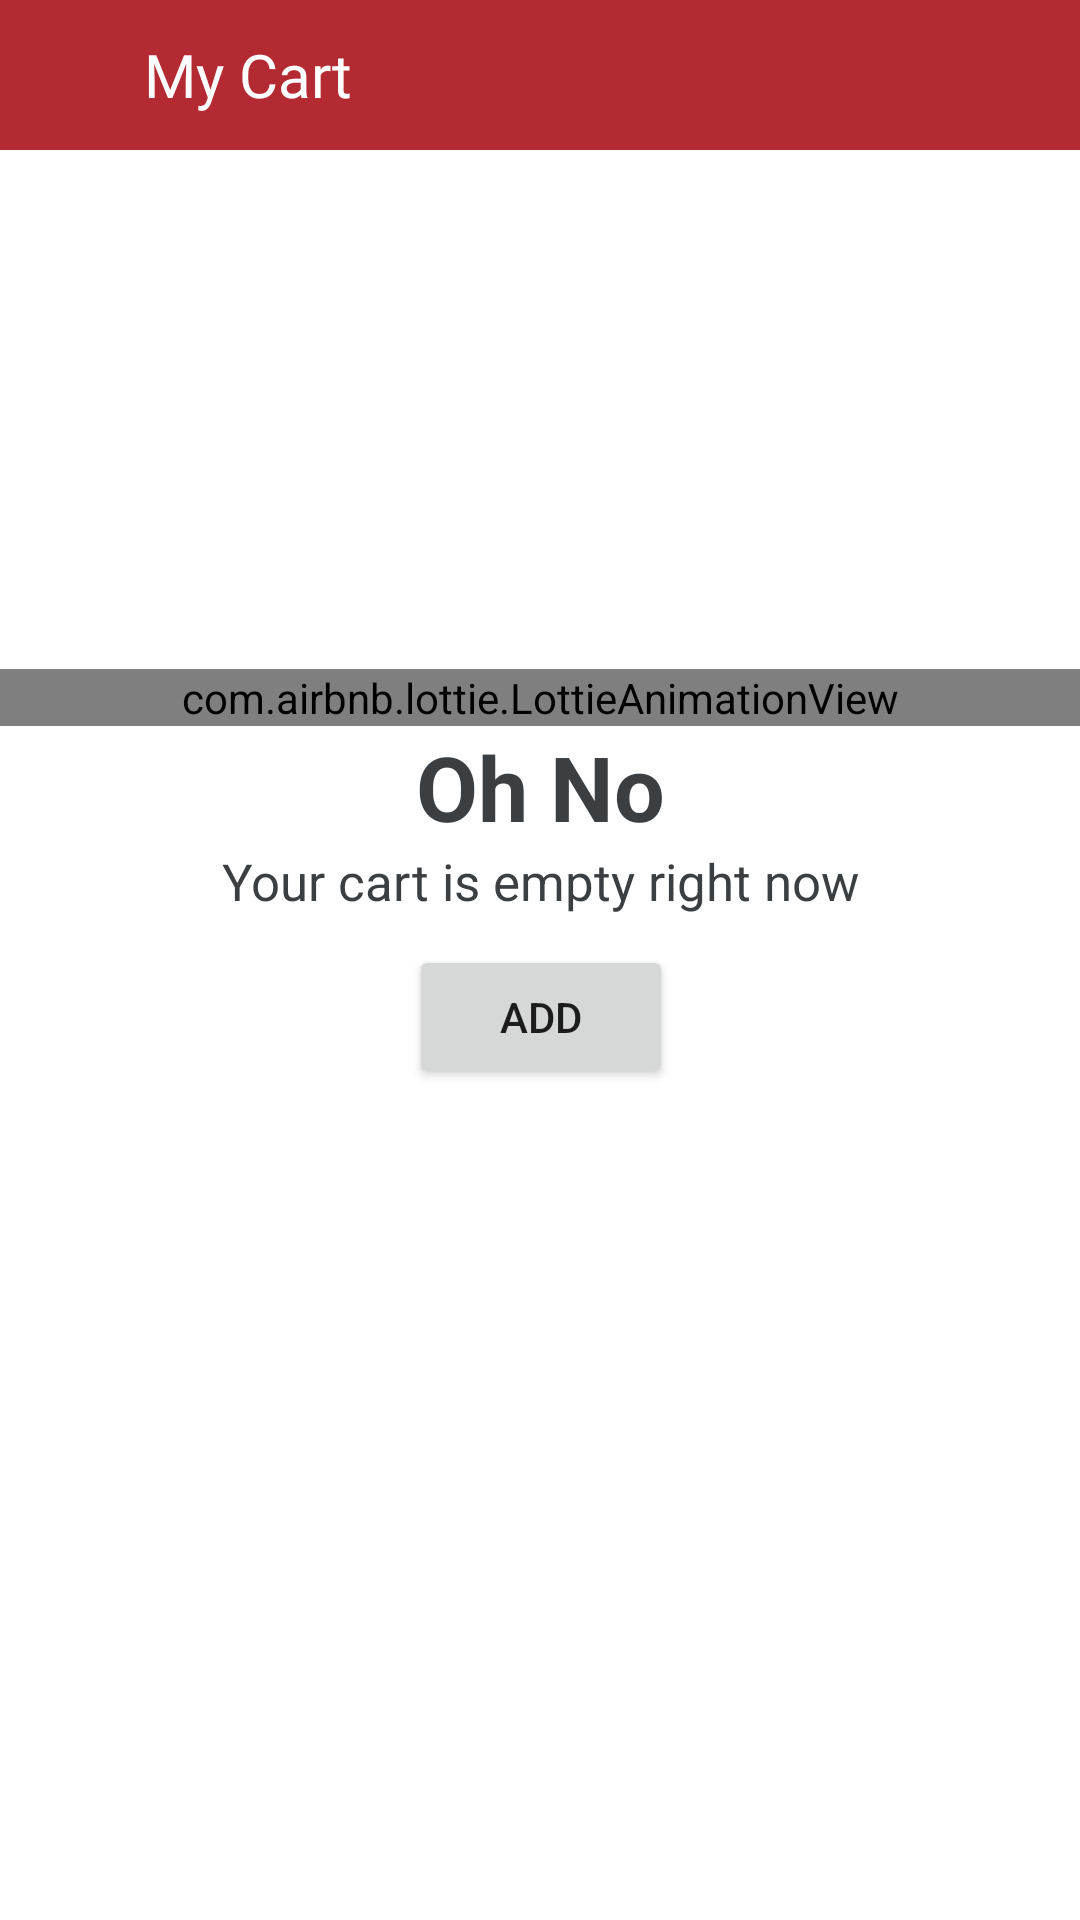

Write the Android layout XML for this screen, with the resource values it uses.
<!-- AndroidManifest.xml: application theme Theme.NewPizzaYum -->
<!-- res/layout/activity_user_cart.xml -->
<?xml version="1.0" encoding="utf-8"?>
<LinearLayout xmlns:android="http://schemas.android.com/apk/res/android"
    xmlns:app="http://schemas.android.com/apk/res-auto"
    xmlns:tools="http://schemas.android.com/tools"
    android:layout_width="match_parent"
    android:layout_height="match_parent"
    android:orientation="vertical"
    tools:context=".CartActivity">

    <LinearLayout
        android:layout_width="match_parent"
        android:layout_height="50dp"
        android:background="@color/main">

        <ImageView
            android:id="@+id/backButton"
            android:layout_width="23dp"
            android:layout_height="23dp"
            android:layout_gravity="center_vertical"
            android:layout_marginStart="15dp"
            android:background="@drawable/click_feedback"
            android:clickable="true"
            android:focusable="true"
            android:src="@drawable/back_icon" />


        <TextView
            android:id="@+id/activity_top_heading"
            android:layout_width="wrap_content"
            android:layout_height="wrap_content"
            android:layout_gravity="center_vertical"
            android:layout_marginStart="10dp"
            android:fontFamily="@font/fugaz_one"
            android:text="@string/my_cart"
            android:textColor="@color/white"
            android:textSize="20sp" />

    </LinearLayout>

    <LinearLayout
        android:id="@+id/product_list"
        android:layout_width="match_parent"
        android:layout_height="match_parent"
        android:orientation="vertical"
        android:visibility="gone">

        <androidx.recyclerview.widget.RecyclerView
            android:id="@+id/cart_product_recyclerView"
            android:layout_width="match_parent"
            android:layout_height="0dp"
            android:layout_marginHorizontal="5dp"
            android:layout_weight="1"
            android:background="#F8F9F9"
            app:layoutManager="androidx.recyclerview.widget.LinearLayoutManager" />

        <Button
            android:id="@+id/cart_pBtn"
            android:layout_width="match_parent"
            android:layout_height="wrap_content"
            android:layout_marginHorizontal="10dp"
            android:layout_marginBottom="10dp"
            android:paddingVertical="5dp"
            android:text="@string/place_order"
            android:textColor="@color/white" />
    </LinearLayout>
    <androidx.constraintlayout.widget.ConstraintLayout
        android:id="@+id/noItemInCart"
        android:layout_width="match_parent"
        android:layout_height="match_parent"
        android:visibility="visible">


        <com.airbnb.lottie.LottieAnimationView
            android:id="@+id/animationView"
            android:layout_width="match_parent"
            android:layout_height="wrap_content"
            app:layout_constraintBottom_toBottomOf="parent"
            app:layout_constraintEnd_toEndOf="parent"
            app:layout_constraintHorizontal_bias="0.0"
            app:layout_constraintStart_toStartOf="parent"
            app:layout_constraintTop_toTopOf="parent"
            app:layout_constraintVertical_bias="0.303"
            app:lottie_autoPlay="true"
            app:lottie_loop="false"
            app:lottie_rawRes="@raw/service_not_available" />


        <TextView
            android:id="@+id/textView1"
            android:layout_width="wrap_content"
            android:layout_height="wrap_content"
            android:text="Oh No"
            android:textAlignment="center"
            android:textColor="@color/light_gray"
            android:textSize="30sp"
            android:textStyle="bold"
            app:layout_constraintEnd_toEndOf="@+id/animationView"
            app:layout_constraintStart_toStartOf="@+id/animationView"
            app:layout_constraintTop_toBottomOf="@+id/animationView" />

        <TextView
            android:id="@+id/textView2"
            android:layout_width="wrap_content"
            android:layout_height="wrap_content"
            android:text="Your cart is empty right now"
            android:textAlignment="center"
            android:textColor="@color/light_gray"
            android:textSize="17sp"
            android:textStyle="normal"
            app:layout_constraintEnd_toEndOf="@+id/textView1"
            app:layout_constraintStart_toStartOf="@+id/textView1"
            app:layout_constraintTop_toBottomOf="@+id/textView1" />


        <Button
            android:id="@+id/addItemCart"
            android:layout_width="wrap_content"
            android:layout_height="wrap_content"
            android:text="Add"
            android:layout_marginTop="10dp"
            app:layout_constraintEnd_toEndOf="@+id/textView2"
            app:layout_constraintStart_toStartOf="@+id/textView2"
            app:layout_constraintTop_toBottomOf="@+id/textView2" />

    </androidx.constraintlayout.widget.ConstraintLayout>


</LinearLayout>
<!-- resources referenced by this layout -->
<resources>
  <color name="light_gray">#3C3F41</color>
  <color name="main">#B42A32</color>
  <color name="white">#FFFFFFFF</color>
  <!-- drawable click_feedback (drawable) -->
  <?xml version="1.0" encoding="utf-8"?>
  <ripple xmlns:android="http://schemas.android.com/apk/res/android" android:color="@color/click_feed_back">
  
  </ripple>
  <string name="my_cart">My Cart</string>
  <string name="place_order">Place Order</string>
  <style name="Theme.NewPizzaYum" parent="Theme.MaterialComponents.Light.NoActionBar">
          
          <item name="colorPrimary">@color/purple_500</item>
          <item name="colorPrimaryVariant">@color/purple_700</item>
          <item name="colorOnPrimary">@color/white</item>
          
          <item name="colorSecondary">@color/teal_200</item>
          <item name="colorSecondaryVariant">@color/teal_700</item>
          <item name="colorOnSecondary">@color/white</item>
          
          <item name="android:statusBarColor" tools:targetApi="l">?attr/colorPrimaryVariant</item>
          
  
  
      </style>
  <color name="click_feed_back">#BDC3C7</color>
  <color name="purple_500">#B42A32</color>
  <color name="purple_700">#B42A32</color>
  <color name="teal_200">#B42A32</color>
  <color name="teal_700">#B42A32</color>
</resources>
